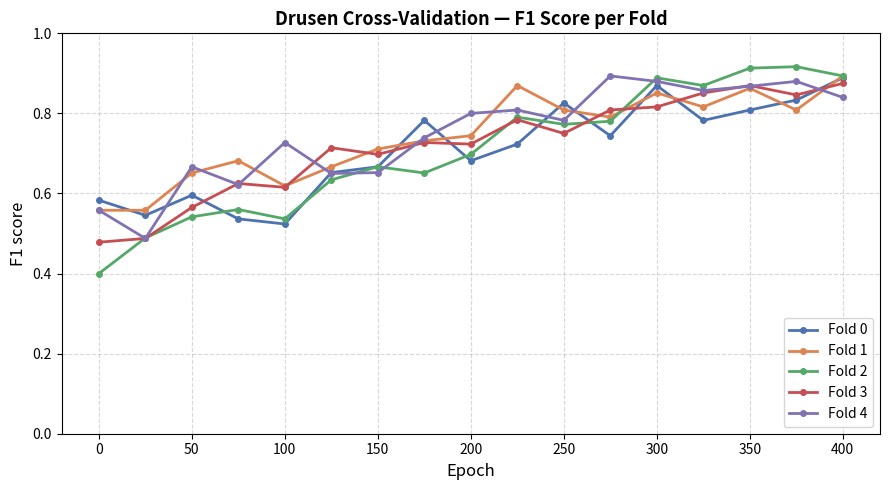

Source code (Python):
"""
Plot the per-fold F1-score trajectory across training epochs for the Drusen
cross-validation runs, one line per fold on a single graph.

Folds 1-4 are read from scripts/logs/training_cv_51.log (complete, 400
epochs). Fold 0 is read from scripts/logs/training_fold_0.txt, a separate
rerun log started after the original fold 0 run/archive — also complete.

Run:
    python experiments/fundus-unet/plot_cv_f1.py
"""

import os
import matplotlib.pyplot as plt
import matplotlib.ticker as mticker

# ── USER INPUT ────────────────────────────────────────────────────────────────
# One value per evaluation epoch (every SAVE_IMAGE_EPOCHS=25, NUM_EPOCHS=400
# -> 17 points at epochs 0,25,...,400), per fold. From training_cv_51.log.
F1_BY_FOLD = {
    "fold 0": [0.5833, 0.5455, 0.5957, 0.5366, 0.5238, 0.6522, 0.6667, 0.7826, 0.6818,
               0.7234, 0.8261, 0.7442, 0.8696, 0.7826, 0.8085, 0.8333, 0.8889],
    "fold 1": [0.5581, 0.5581, 0.6512, 0.6818, 0.6190, 0.6667, 0.7111, 0.7317, 0.7442,
               0.8696, 0.8085, 0.7907, 0.8511, 0.8163, 0.8627, 0.8085, 0.8936],
    "fold 2": [0.4000, 0.4889, 0.5417, 0.5600, 0.5366, 0.6341, 0.6667, 0.6512, 0.6977,
               0.7907, 0.7727, 0.7805, 0.8889, 0.8696, 0.9130, 0.9167, 0.8936],
    "fold 3": [0.4783, 0.4878, 0.5652, 0.6250, 0.6154, 0.7143, 0.6977, 0.7273, 0.7234,
               0.7843, 0.7500, 0.8085, 0.8163, 0.8511, 0.8696, 0.8462, 0.8750],
    "fold 4": [0.5581, 0.4878, 0.6667, 0.6222, 0.7273, 0.6500, 0.6522, 0.7391, 0.8000,
               0.8085, 0.7826, 0.8936, 0.8800, 0.8571, 0.8679, 0.8800, 0.8400],
}

FIRST_EVAL_EPOCH = 0        # = SAVE_IMAGE_EPOCHS
EVAL_INTERVAL = 25          # = SAVE_IMAGE_EPOCHS

OUTPUT_DIR = "experiments/fundus-unet/plots"
# ─────────────────────────────────────────────────────────────────────────────

FOLD_COLORS = {
    "fold 0": "#4C72B0",
    "fold 1": "#DD8452",
    "fold 2": "#55A868",
    "fold 3": "#C44E52",
    "fold 4": "#8172B2",
}
DEFAULT_COLOR = "#808080"


def epoch_axis(n_values):
    return [FIRST_EVAL_EPOCH + i * EVAL_INTERVAL for i in range(n_values)]


def main():
    os.makedirs(OUTPUT_DIR, exist_ok=True)

    active = {k: v for k, v in F1_BY_FOLD.items() if v}
    if not active:
        print("No F1 values entered yet. Fill in F1_BY_FOLD and re-run.")
        return

    fig, ax = plt.subplots(figsize=(9, 5))

    for fold_name, values in active.items():
        epochs = epoch_axis(len(values))
        color = FOLD_COLORS.get(fold_name, DEFAULT_COLOR)
        ax.plot(epochs, values, marker="o", linewidth=2, markersize=4,
                color=color, label=fold_name.capitalize())

    ax.set_xlabel("Epoch", fontsize=12)
    ax.set_ylabel("F1 score", fontsize=12)
    ax.set_title("Drusen Cross-Validation — F1 Score per Fold", fontsize=13, fontweight="bold")
    ax.set_ylim(0.0, 1.0)
    ax.xaxis.set_major_locator(mticker.MaxNLocator(integer=True))
    ax.grid(True, linestyle="--", alpha=0.5)
    ax.legend(fontsize=10, loc="lower right")

    fig.tight_layout()
    path = os.path.join(OUTPUT_DIR, "cv_f1_per_fold.png")
    fig.savefig(path, dpi=150)
    plt.close(fig)
    print(f"Saved: {path}")


if __name__ == "__main__":
    main()
